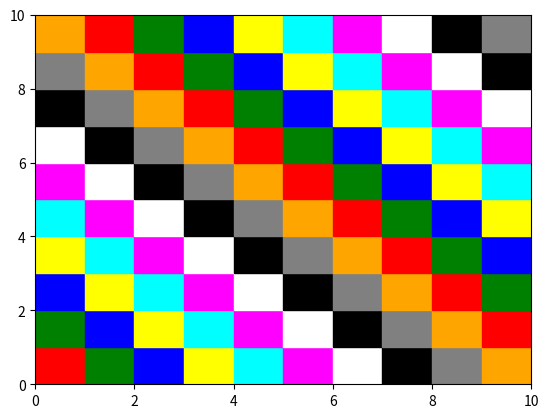

Here is the Python script that generated this plot:
import matplotlib.pyplot as plt

def create_grid():
    fig, ax = plt.subplots()
    colors = [
        'red', 'green', 'blue', 'yellow', 'cyan',
        'magenta', 'white', 'black', 'gray', 'orange'
    ]
    for i in range(10):
        for j in range(10):
            ax.add_patch(plt.Rectangle((i, j), 1, 1, color=colors[(i + j) % len(colors)]))
    ax.set_xlim(0, 10)
    ax.set_ylim(0, 10)
    plt.show()

if __name__ == '__main__':
    create_grid()
